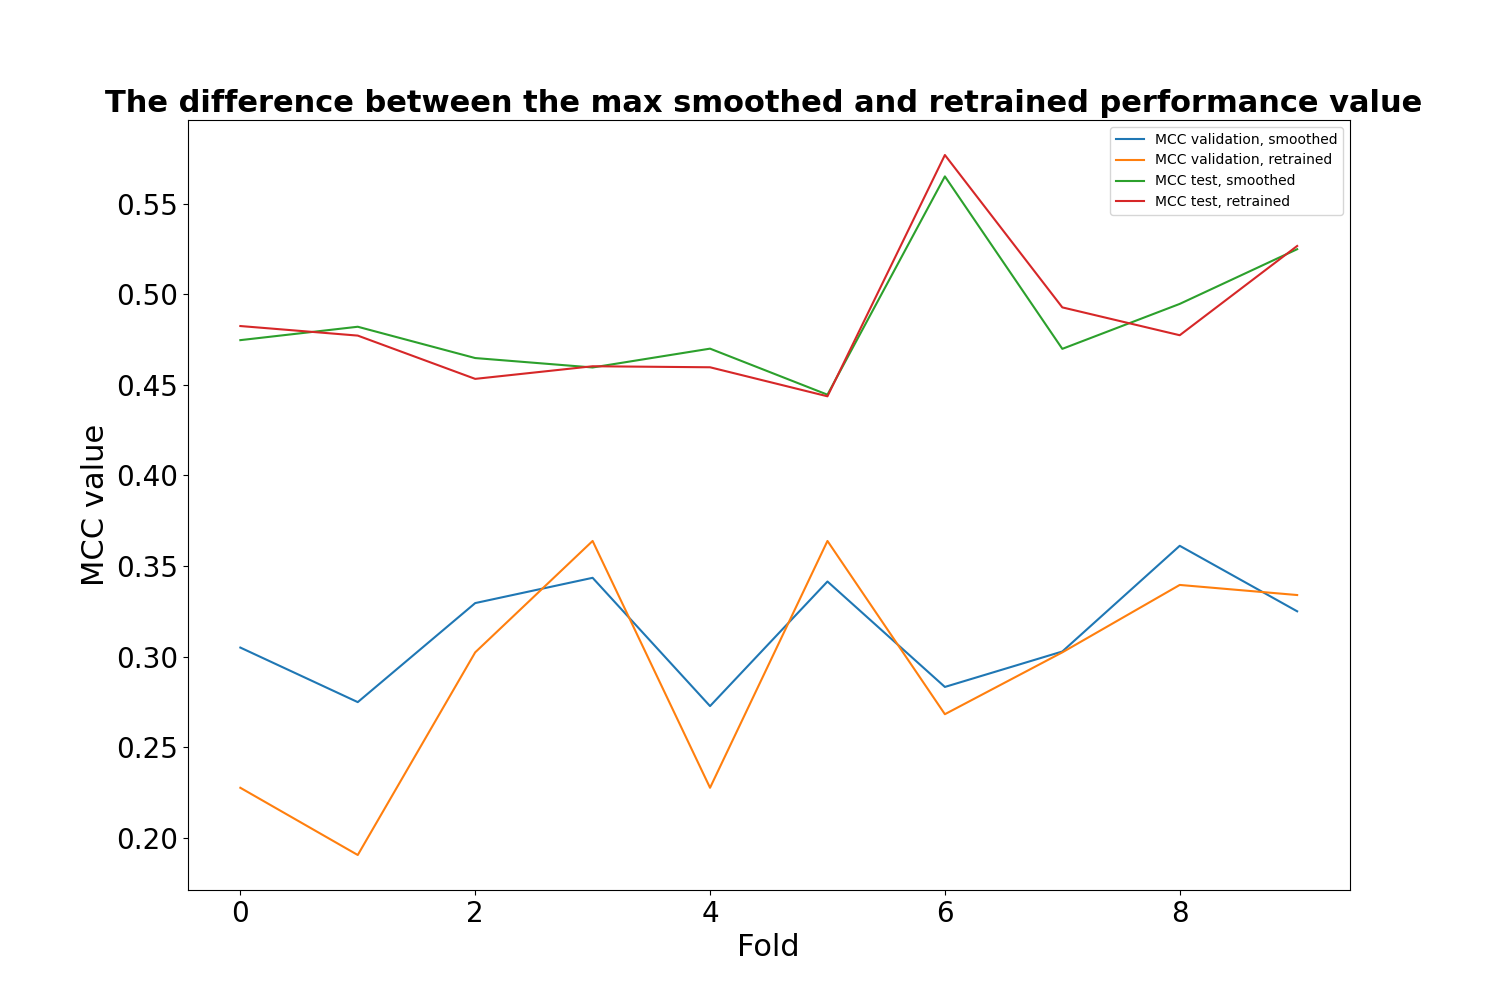

The table this chart was drawn from, first rows:
, MCC validation, smoothed, MCC validation, retrained, MCC test, smoothed, MCC test, retrained
0, 0.305, 0.2276, 0.4747, 0.4825
1, 0.2748, 0.1904, 0.4821, 0.4772
2, 0.3295, 0.3023, 0.4648, 0.4533
3, 0.3435, 0.3638, 0.4596, 0.4603
4, 0.2727, 0.2276, 0.47, 0.4597
5, 0.3414, 0.3638, 0.4446, 0.4437
6, 0.2832, 0.2682, 0.5651, 0.5769
7, 0.3028, 0.3023, 0.4699, 0.4928
8, 0.3612, 0.3395, 0.4947, 0.4774
9, 0.325, 0.334, 0.5249, 0.5267
